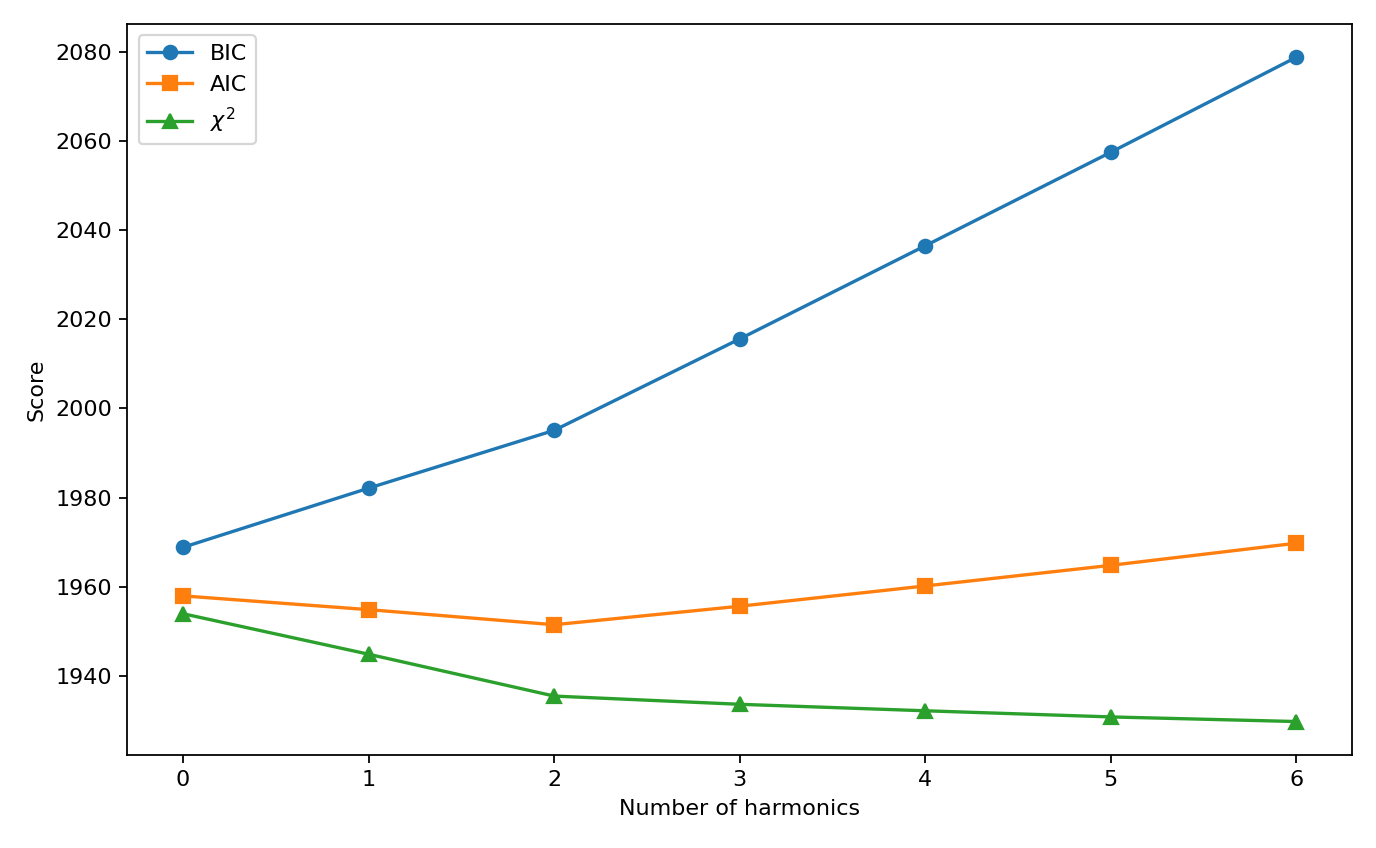

Source data for this figure (header and first rows):
n_harmonics, chi2_total, aic, bic, param_count, delta_chi2_vs_prev, delta_bic_vs_prev, lr_pvalue_vs_prev, fit_success, elapsed_sec
0, 1954, 1958, 1969, 2, , , , True, 0.2461
1, 1945, 1955, 1982, 5, 9.084, 13.27, 0.0282, True, 0.7138
2, 1935, 1951, 1995, 8, 9.384, 12.97, 0.02459, True, 3.428
3, 1934, 1956, 2016, 11, 1.846, 20.5, 0.605, True, 9.17
4, 1932, 1960, 2036, 14, 1.454, 20.9, 0.693, True, 21.59
5, 1931, 1965, 2057, 17, 1.378, 20.97, 0.7108, True, 25.23
6, 1930, 1970, 2079, 20, 1.035, 21.31, 0.7927, True, 27.59
